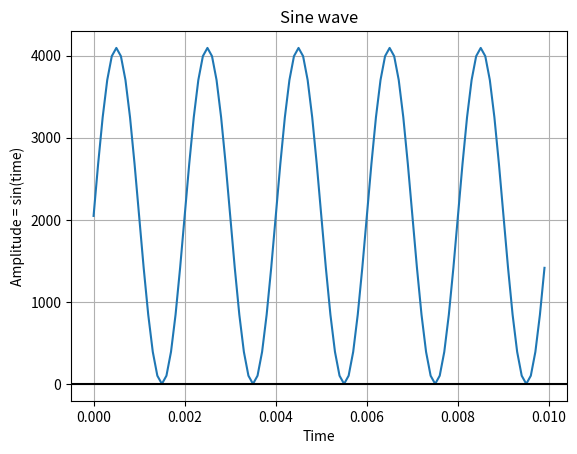

Python code for this plot:
# Plotting A Sine Wave Using Matplotlib And Numpy
import numpy as np
import matplotlib.pyplot as plot
import math


# Get x values of the sine wave
time = np.arange(0, .01, 0.0001);

print(len(time))

freq = 500; # Freq in Hz

resolution = (2**12)-1; # 12 bits
print(resolution)
# Amplitude of the sine wave is sine of a variable like time
# amplitude = np.uint16 ( 4095*np.sin(2*np.pi*freq*time) )
# amplitude = 127*np.sin(2*np.pi*freq*time)
base_amp = 0.5*np.sin(2*np.pi*freq*time)+0.5 # Signed non-zero centered signwave

amplitude = resolution*base_amp

# Plot a sine wave using time  (nd amplitude obtained for the sine wave
plot.plot(time, amplitude)

# Give a title for the sine wave plot
plot.title('Sine wave')

# Give x axis label for the sine wave plot
plot.xlabel('Time')

# Give y axis label for the sine wave plot
plot.ylabel('Amplitude = sin(time)')
plot.grid(True, which='both')
plot.axhline(y=0, color='k')
plot.show()
# Display the sine wave
plot.show()

# # Dump Audio File playing SINE Wave data
# for i in range(len(time)):
#     with open("sine_wave.raw", "ab") as f:
#         f.write(bytes([amplitude[i]]))
